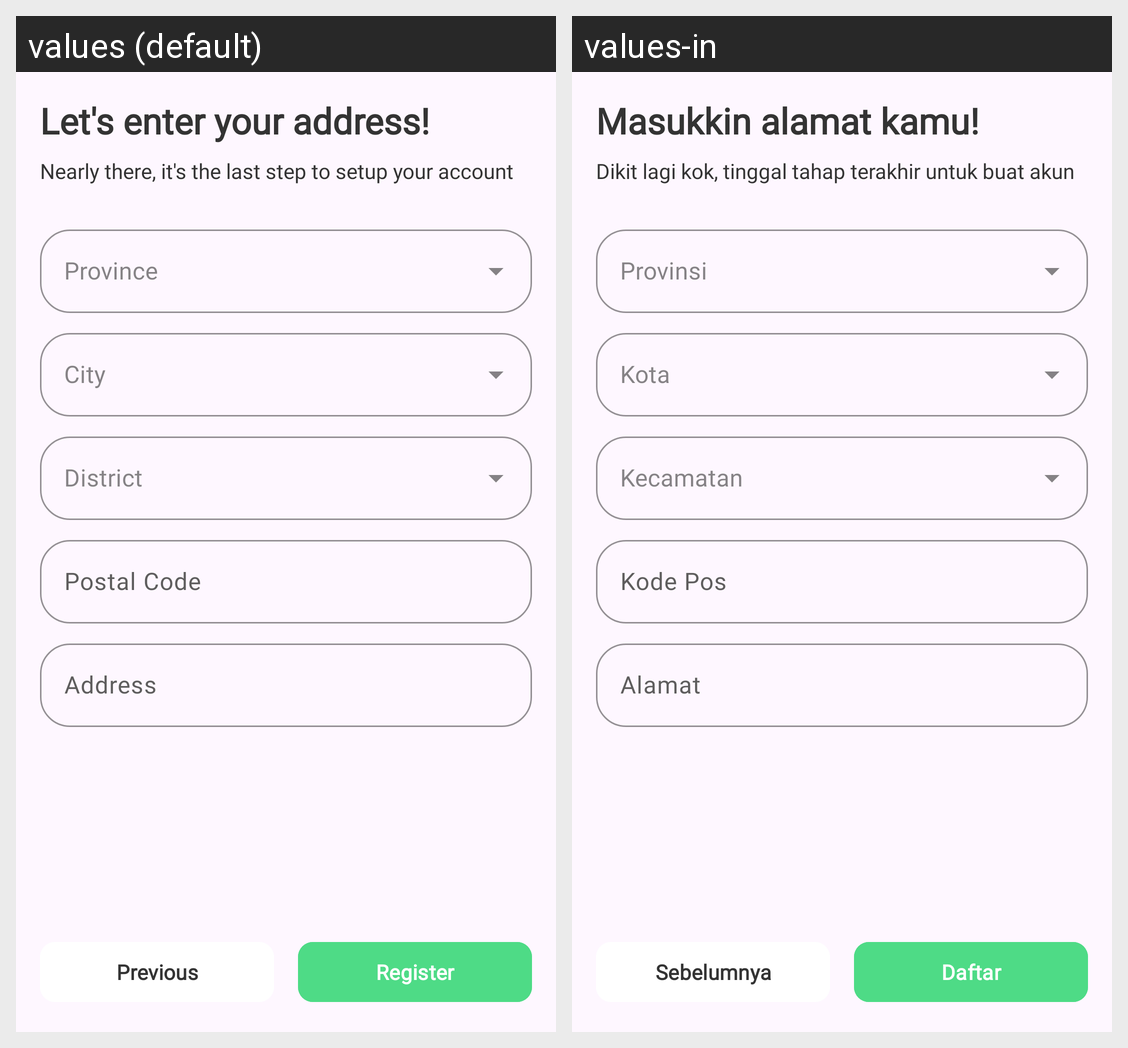

This grid shows one Android layout under two languages. Give, for every string resource on the screen, its name, the default text and each shown locale's text.
Android screen res/layout/fragment_register_address.xml rendered under 2 locales, left to right: values (default), values-in. Device: Nexus 5 (rendered at 1080×1920; each locale shown at half size, 540×960, under a caption strip naming it); theme Theme.SiFresh.
Strings drawn on this screen, with the default value and each locale's value (text and hints the layout hard-codes, and strings that could not be matched under every locale, appear in the picture but are not listed):

title_register_address
  values: Let's enter your address!
  values-in: Masukkin alamat kamu!

subtitle_register_address
  values: Nearly there, it's the last step to setup your account
  values-in: Dikit lagi kok, tinggal tahap terakhir untuk buat akun

input_province
  values: Province
  values-in: Provinsi

input_city
  values: City
  values-in: Kota

input_district
  values: District
  values-in: Kecamatan

input_postal
  values: Postal Code
  values-in: Kode Pos

input_address
  values: Address
  values-in: Alamat

btn_previous
  values: Previous
  values-in: Sebelumnya

btn_register
  values: Register
  values-in: Daftar
